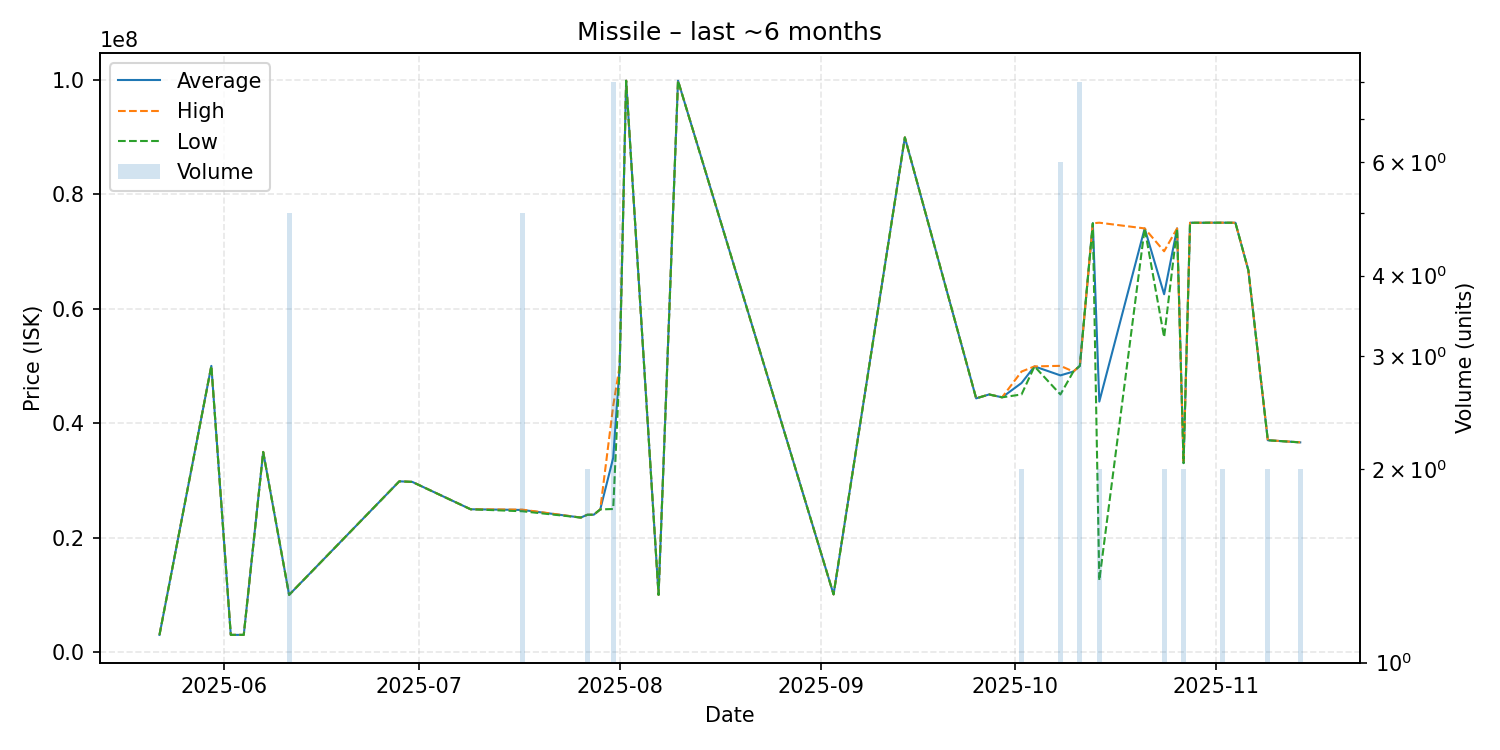

Values plotted in this chart, from the file beside it:
date, average, highest, lowest, order_count, volume
2025-05-22, 3011000, 3011000, 3011000, 1, 1
2025-05-30, 49990000, 49990000, 49990000, 1, 1
2025-06-02, 3011000, 3011000, 3011000, 1, 1
2025-06-04, 3011000, 3011000, 3011000, 1, 1
2025-06-07, 34960000, 34960000, 34960000, 1, 1
2025-06-11, 10000000, 10000000, 10000000, 1, 5
2025-06-28, 29830000, 29830000, 29830000, 1, 1
2025-06-30, 29730000, 29730000, 29730000, 1, 1
2025-07-09, 24950000, 24950000, 24950000, 1, 1
2025-07-17, 24830000, 24885000, 24600000, 4, 5
2025-07-26, 23500000, 23500000, 23500000, 1, 1
2025-07-27, 23985000, 23990000, 23980000, 2, 2
2025-07-28, 24000000, 24000000, 24000000, 1, 1
2025-07-29, 24920000, 24920000, 24920000, 1, 1
2025-07-31, 33927500, 43005000, 24995000, 8, 8
2025-08-01, 50000000, 50000000, 50000000, 1, 1
2025-08-02, 99800000, 99800000, 99800000, 1, 1
2025-08-07, 10000000, 10000000, 10000000, 1, 1
2025-08-10, 99800000, 99800000, 99800000, 1, 1
2025-09-03, 10080000, 10080000, 10080000, 1, 1
2025-09-14, 89900000, 89900000, 89900000, 1, 1
2025-09-25, 44320000, 44320000, 44320000, 1, 1
2025-09-27, 45000000, 45000000, 45000000, 1, 1
2025-09-29, 44500000, 44500000, 44500000, 1, 1
2025-10-02, 47000000, 49000000, 45000000, 2, 2
2025-10-04, 49900000, 49900000, 49900000, 1, 1
2025-10-08, 48333333, 50000000, 45000000, 4, 6
2025-10-10, 49000000, 49000000, 49000000, 1, 1
2025-10-11, 50000000, 50000000, 50000000, 2, 8
2025-10-13, 74900000, 74900000, 74900000, 1, 1
2025-10-14, 43760000, 75000000, 12520000, 2, 2
2025-10-21, 74000000, 74000000, 74000000, 1, 1
2025-10-24, 62505000, 70010000, 55000000, 2, 2
2025-10-26, 74000000, 74000000, 74000000, 1, 1
2025-10-27, 33010000, 33010000, 33010000, 1, 2
2025-10-28, 74990000, 74990000, 74990000, 1, 1
2025-10-30, 74990000, 74990000, 74990000, 1, 1
2025-10-31, 75000000, 75000000, 75000000, 1, 1
2025-11-02, 75000000, 75000000, 75000000, 2, 2
2025-11-04, 74990000, 74990000, 74990000, 1, 1
2025-11-06, 66670000, 66670000, 66670000, 1, 1
2025-11-09, 37005000, 37010000, 37000000, 2, 2
2025-11-14, 36635000, 36640000, 36630000, 2, 2
